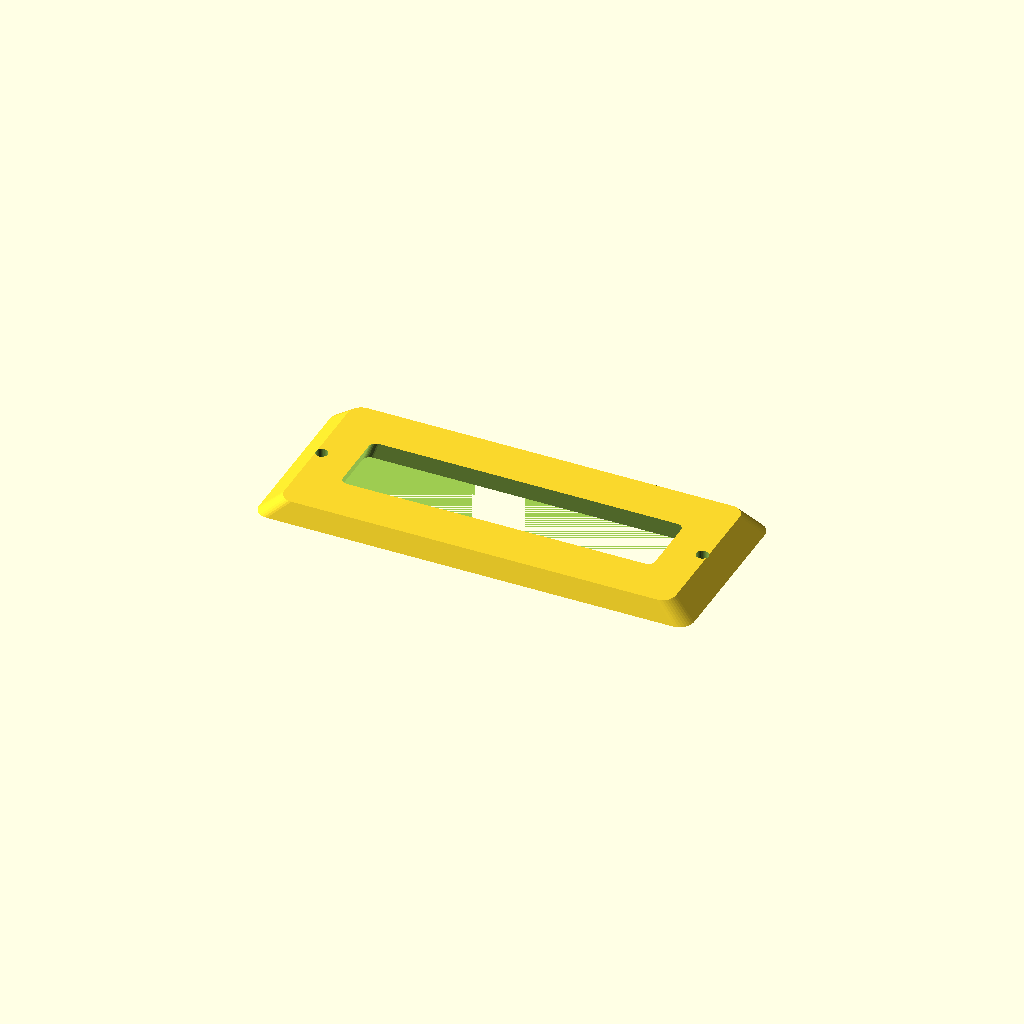
Cell 1: rendered with the file's own defaults.
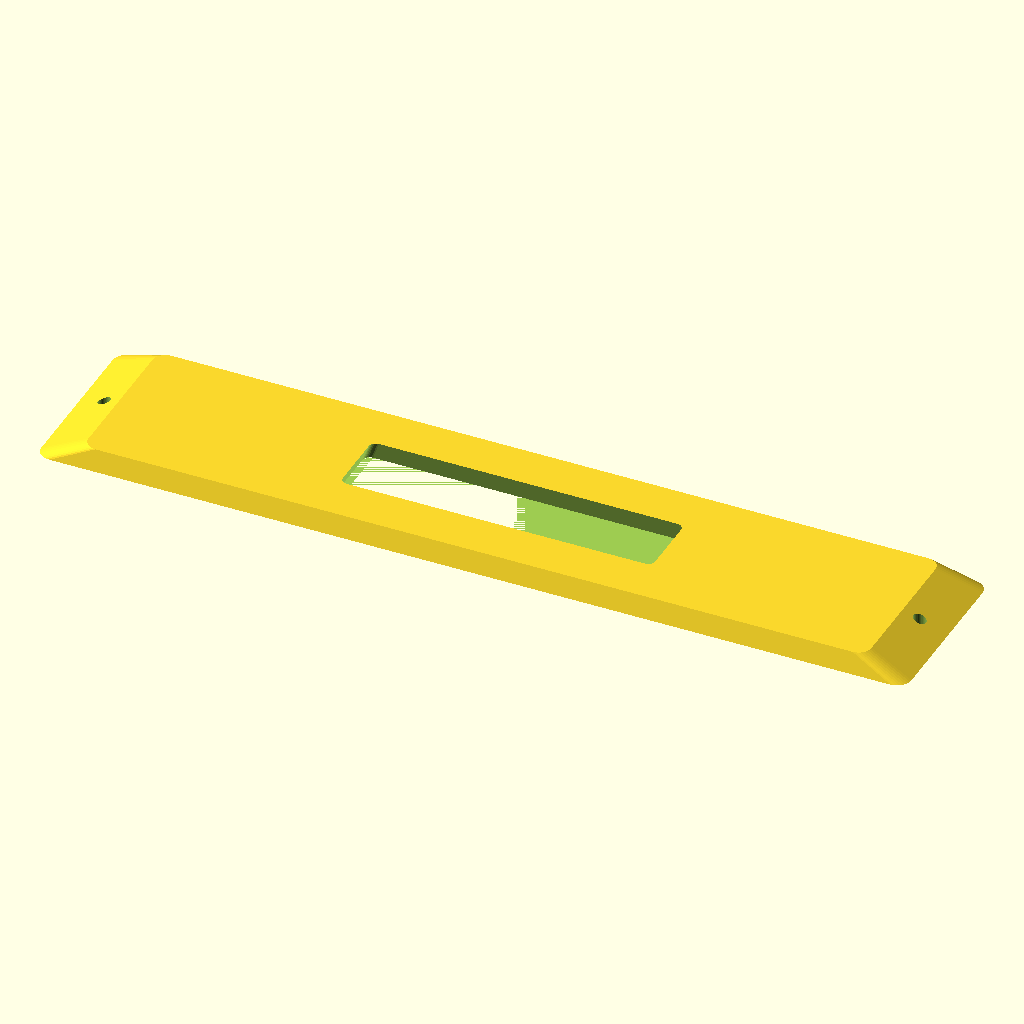
Cell 2 — length set to 240, the other parameters unchanged.
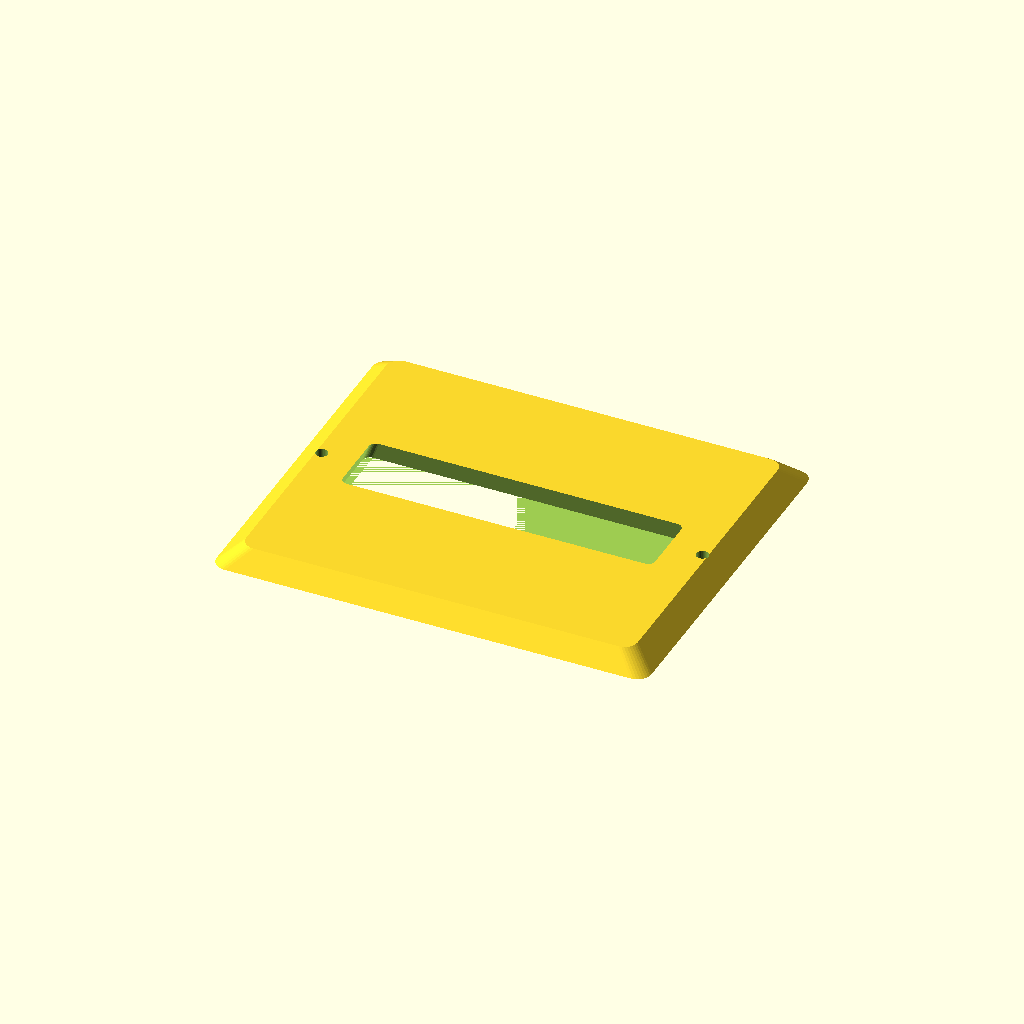
Cell 3: the same model with width = 100.
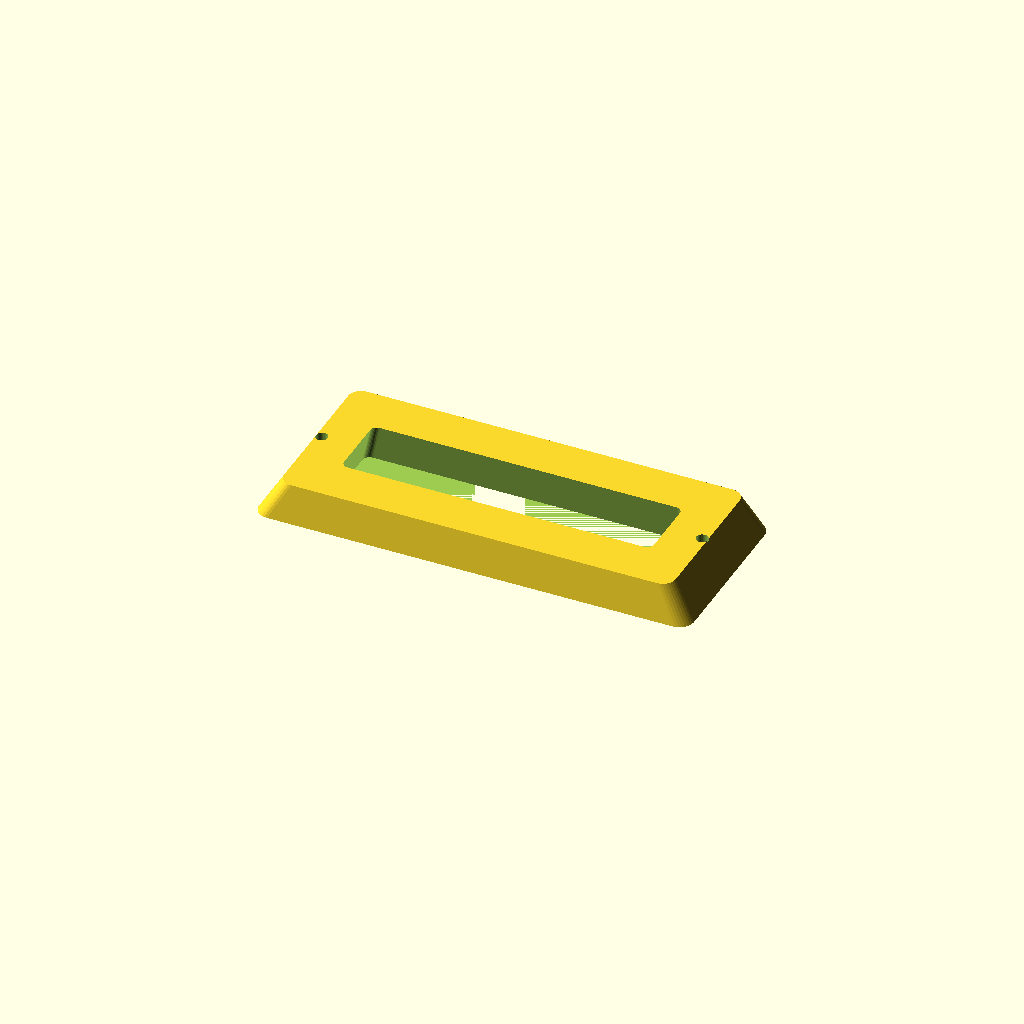
Cell 4: the same model with thickness = 10.
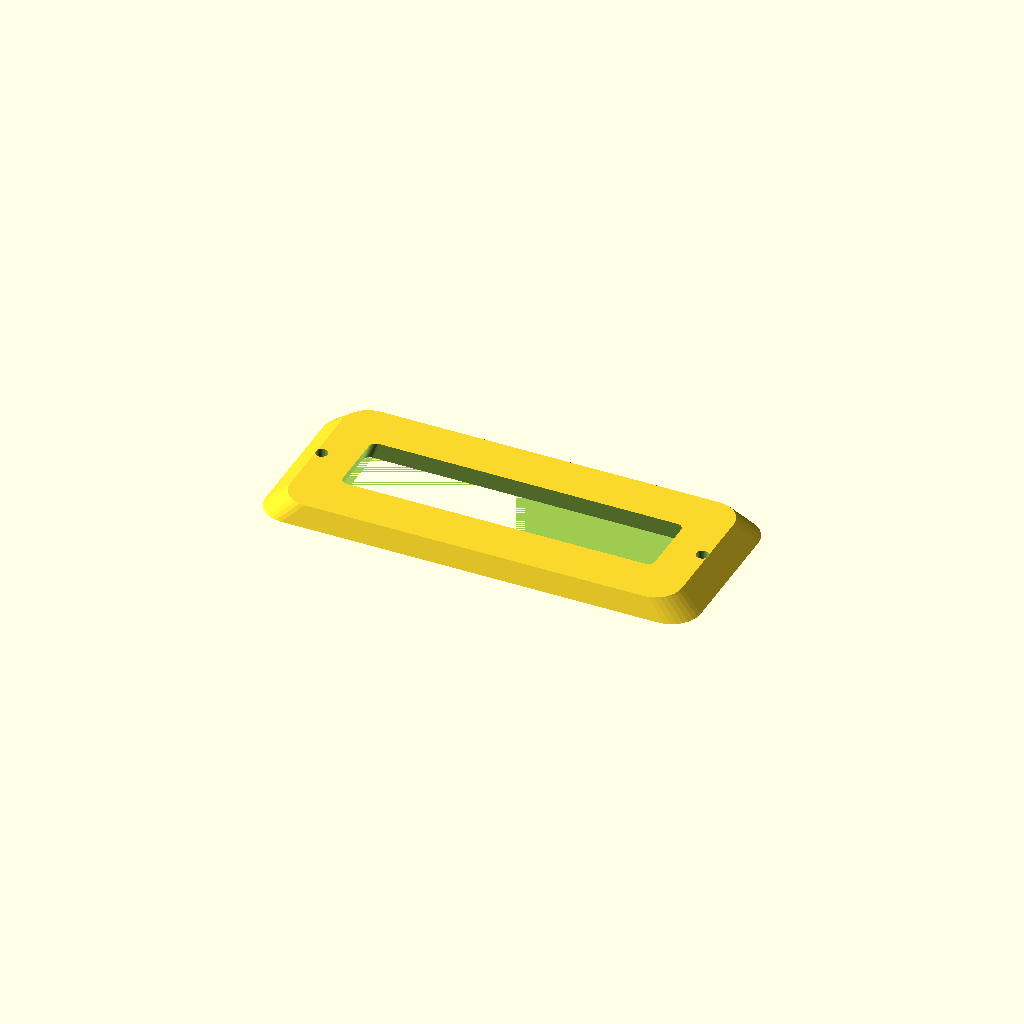
Cell 5: the same model with corner_r = 8.
All cells are drawn from one camera (rotation 55°, 0°, 25°, orthographic, colour scheme Cornfield), so only the parameter changes between them.
Source of the model, optional_data/data/gen2/bezels/part_0078.scad:
$fn = 32;

// ----------------------------------------------------------------------
// Display bezel: 120 x 50 mm frame, opening 90x20 mm
// ----------------------------------------------------------------------

// --- parameters (mm) ---
length = 120;             // frame outside length, X
width = 50;               // frame outside width, Y
frame_w = 15;             // frame width
thickness = 5;            // frame thickness
corner_r = 4;             // outside corner radius
chamfer = 0.9;            // outer wall taper
funnel = 0.94;            // inner opening taper
opening_l = 90;           // opening length
opening_w = 20;           // opening width
inner_r = 2;              // opening corner radius
hole_d = 3.4;             // mounting screw clearance
holes_per_side = 1;       // holes per short side
hole_inset = 7.5;         // hole centre inset from the outside edge

/* rounded-rectangle outlines, generated with loops */
module rounded_ring(l_nom, w_nom, r) {
  hull() {
    for (sx = [-1, 1]) for (sy = [-1, 1])
      translate([sx * (l_nom / 2 - r), sy * (w_nom / 2 - r)]) circle(r = r);
  }
}

difference() {
  /* frame body, drafted so the outer edge is a variable-depth chamfer */
  linear_extrude(height = thickness, scale = chamfer)
    rounded_ring(length, width, corner_r);
  /* viewing opening, drafted the other way for a funnel edge */
  linear_extrude(height = thickness + 2, scale = funnel)
    translate([0, 0, -1]) rounded_ring(opening_l, opening_w, inner_r);
  /* mounting screws through the frame lands */
  for (sx = [-1, 1]) for (i = [1 : holes_per_side])
    translate([sx * (length / 2 - hole_inset),
               (i - (holes_per_side + 1) / 2) * width * 0.5, -1])
      cylinder(h = thickness + 2, d = hole_d);
}
Parameter table extracted from the source (name, type, default, range or options):
length: number, default 120
width: number, default 50
frame_w: number, default 15
thickness: number, default 5
corner_r: number, default 4
chamfer: number, default 0.9
funnel: number, default 0.94
opening_l: number, default 90
opening_w: number, default 20
inner_r: number, default 2
hole_d: number, default 3.4
holes_per_side: number, default 1
hole_inset: number, default 7.5
